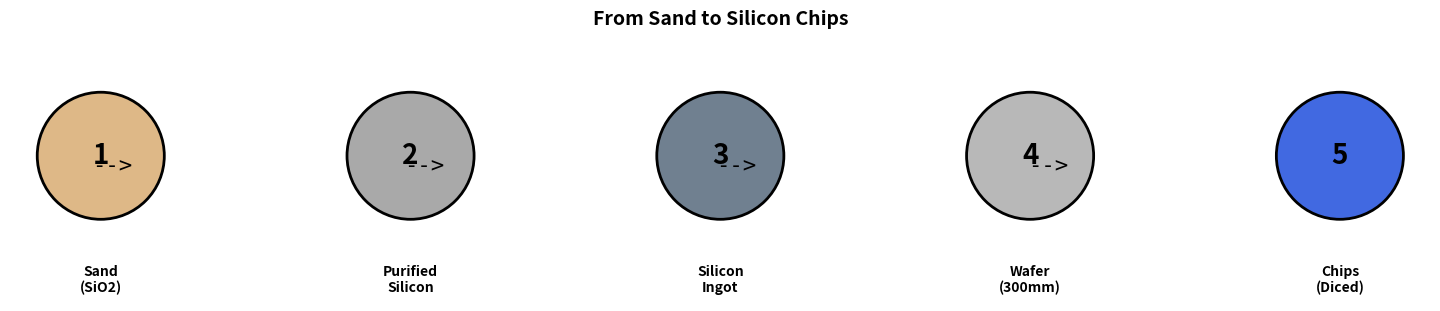
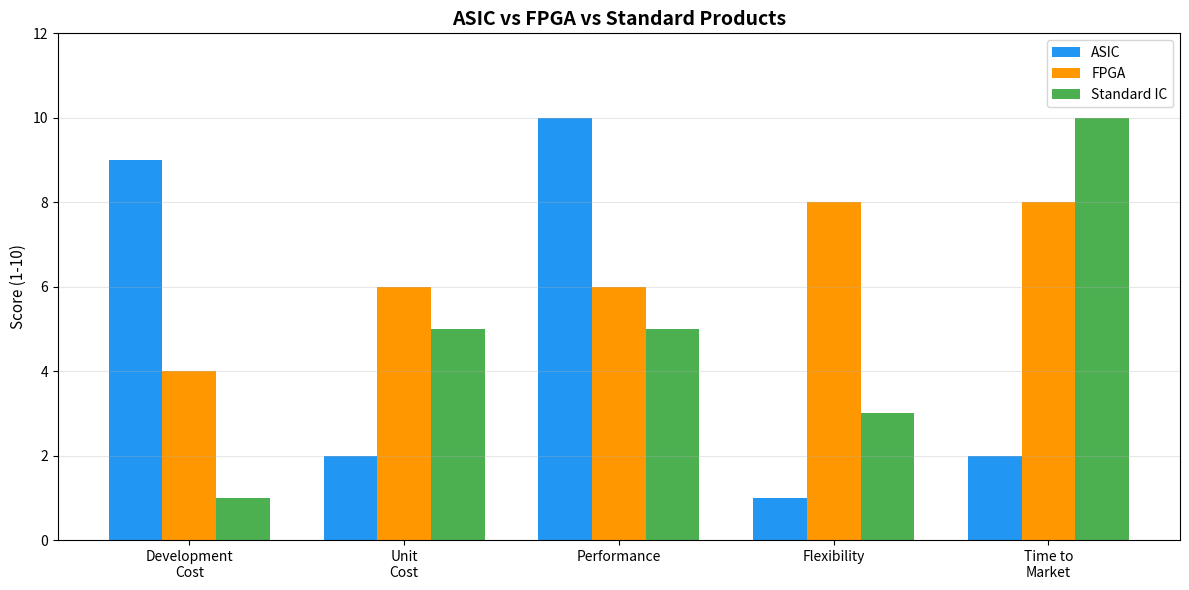
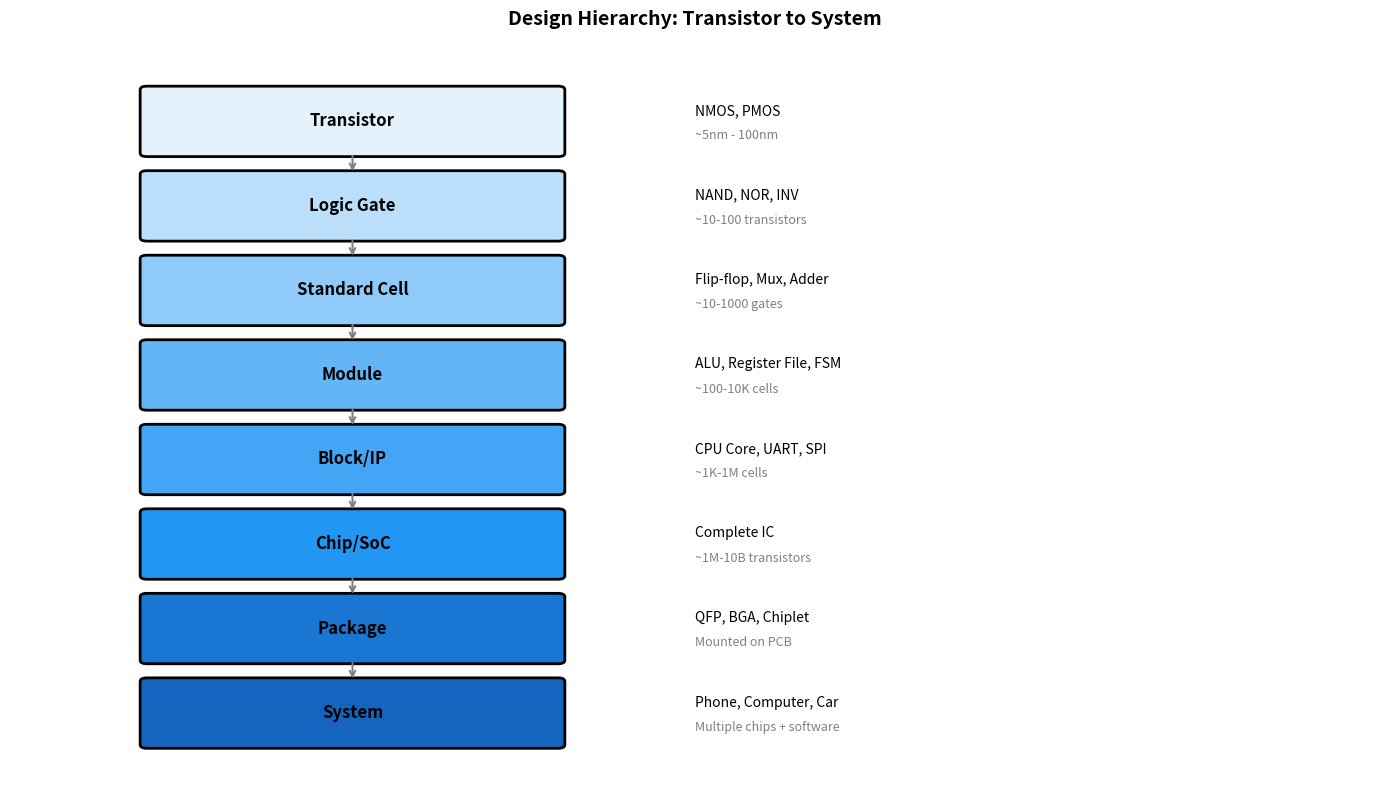
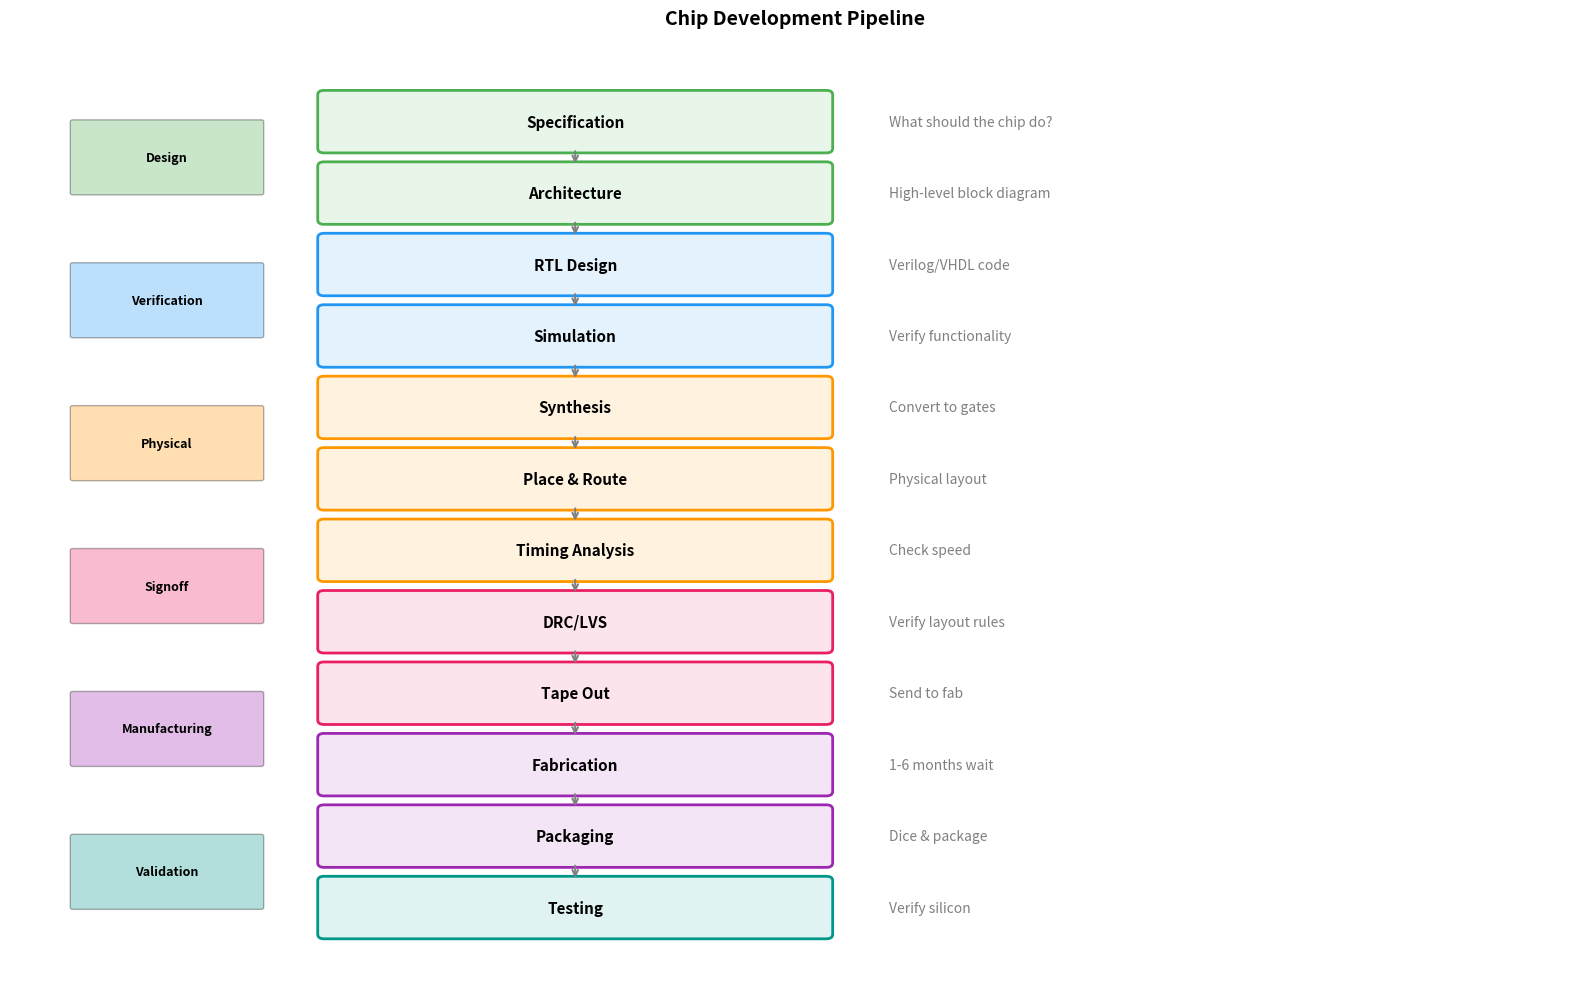
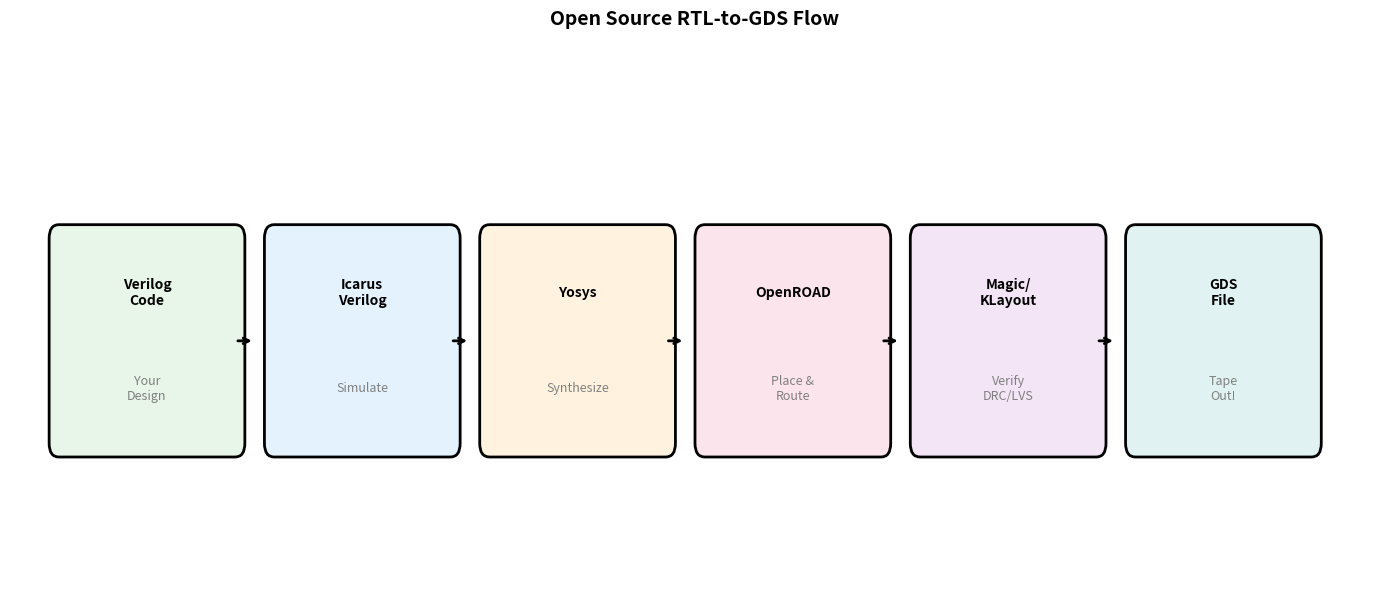

Python code for these plots, in order:
# Setup: Import libraries for visualizations
import matplotlib.pyplot as plt
import matplotlib.patches as patches
from matplotlib.patches import FancyBboxPatch, FancyArrowPatch
import numpy as np

# Color scheme
COLORS = {
    'primary': '#2196F3',
    'secondary': '#FF9800',
    'success': '#4CAF50',
    'danger': '#f44336',
    'dark': '#1a1a2e',
    'light': '#f5f5f5'
}

print("Setup complete.")

# Visualize: From sand to chip
fig, axes = plt.subplots(1, 5, figsize=(16, 3))

stages = [
    ('Sand\n(SiO2)', '#DEB887', '1'),
    ('Purified\nSilicon', '#A9A9A9', '2'),
    ('Silicon\nIngot', '#708090', '3'),
    ('Wafer\n(300mm)', '#B8B8B8', '4'),
    ('Chips\n(Diced)', '#4169E1', '5'),
]

for ax, (label, color, num) in zip(axes, stages):
    circle = plt.Circle((0.5, 0.5), 0.35, color=color, ec='black', linewidth=2)
    ax.add_patch(circle)
    ax.text(0.5, 0.5, num, ha='center', va='center', fontsize=20, fontweight='bold')
    ax.text(0.5, -0.1, label, ha='center', va='top', fontsize=10, fontweight='bold')
    ax.set_xlim(0, 1)
    ax.set_ylim(-0.3, 1)
    ax.set_aspect('equal')
    ax.axis('off')

# Add arrows between stages
for i in range(len(axes) - 1):
    fig.text(0.12 + i * 0.195, 0.5, '-->', fontsize=16, ha='center', va='center', family='monospace')

plt.suptitle('From Sand to Silicon Chips', fontsize=14, fontweight='bold', y=1.02)
plt.tight_layout()
plt.show()

# Compare ASIC vs FPGA vs Standard Products
fig, ax = plt.subplots(figsize=(12, 6))

categories = ['Development\nCost', 'Unit\nCost', 'Performance', 'Flexibility', 'Time to\nMarket']
asic = [9, 2, 10, 1, 2]
fpga = [4, 6, 6, 8, 8]
standard = [1, 5, 5, 3, 10]

x = np.arange(len(categories))
width = 0.25

bars1 = ax.bar(x - width, asic, width, label='ASIC', color=COLORS['primary'])
bars2 = ax.bar(x, fpga, width, label='FPGA', color=COLORS['secondary'])
bars3 = ax.bar(x + width, standard, width, label='Standard IC', color=COLORS['success'])

ax.set_ylabel('Score (1-10)', fontsize=11)
ax.set_title('ASIC vs FPGA vs Standard Products', fontsize=14, fontweight='bold')
ax.set_xticks(x)
ax.set_xticklabels(categories, fontsize=10)
ax.legend(loc='upper right')
ax.set_ylim(0, 12)
ax.grid(axis='y', alpha=0.3)

plt.tight_layout()
plt.show()

print("ASIC: Best for high-volume production where performance matters")
print("FPGA: Best for prototyping and medium-volume with changing requirements")
print("Standard: Best for quick development with standard functionality")

# Hierarchy visualization
fig, ax = plt.subplots(figsize=(14, 8))

levels = [
    ('Transistor', 'NMOS, PMOS', '~5nm - 100nm', '#E3F2FD'),
    ('Logic Gate', 'NAND, NOR, INV', '~10-100 transistors', '#BBDEFB'),
    ('Standard Cell', 'Flip-flop, Mux, Adder', '~10-1000 gates', '#90CAF9'),
    ('Module', 'ALU, Register File, FSM', '~100-10K cells', '#64B5F6'),
    ('Block/IP', 'CPU Core, UART, SPI', '~1K-1M cells', '#42A5F5'),
    ('Chip/SoC', 'Complete IC', '~1M-10B transistors', '#2196F3'),
    ('Package', 'QFP, BGA, Chiplet', 'Mounted on PCB', '#1976D2'),
    ('System', 'Phone, Computer, Car', 'Multiple chips + software', '#1565C0'),
]

for i, (name, example, scale, color) in enumerate(levels):
    y = len(levels) - i - 1
    # Main box
    rect = FancyBboxPatch((1, y * 1.2), 3, 0.9, boxstyle="round,pad=0.05",
                          facecolor=color, edgecolor='black', linewidth=2)
    ax.add_patch(rect)
    ax.text(2.5, y * 1.2 + 0.45, name, ha='center', va='center', 
            fontsize=12, fontweight='bold')
    
    # Example
    ax.text(5, y * 1.2 + 0.6, example, ha='left', va='center', fontsize=10)
    ax.text(5, y * 1.2 + 0.25, scale, ha='left', va='center', fontsize=9, 
            style='italic', color='gray')
    
    # Arrow to next level
    if i < len(levels) - 1:
        ax.annotate('', xy=(2.5, (y-1) * 1.2 + 0.9), xytext=(2.5, y * 1.2),
                   arrowprops=dict(arrowstyle='->', color='gray', lw=1.5))

ax.set_xlim(0, 10)
ax.set_ylim(-0.5, len(levels) * 1.2 + 0.5)
ax.set_title('Design Hierarchy: Transistor to System', fontsize=14, fontweight='bold')
ax.axis('off')

plt.tight_layout()
plt.show()

# Development pipeline visualization
fig, ax = plt.subplots(figsize=(16, 10))

# Define the pipeline stages
stages = [
    ('Specification', 'What should the chip do?', '#E8F5E9', 0),
    ('Architecture', 'High-level block diagram', '#E8F5E9', 0),
    ('RTL Design', 'Verilog/VHDL code', '#E3F2FD', 1),
    ('Simulation', 'Verify functionality', '#E3F2FD', 1),
    ('Synthesis', 'Convert to gates', '#FFF3E0', 2),
    ('Place & Route', 'Physical layout', '#FFF3E0', 2),
    ('Timing Analysis', 'Check speed', '#FFF3E0', 2),
    ('DRC/LVS', 'Verify layout rules', '#FCE4EC', 3),
    ('Tape Out', 'Send to fab', '#FCE4EC', 3),
    ('Fabrication', '1-6 months wait', '#F3E5F5', 4),
    ('Packaging', 'Dice & package', '#F3E5F5', 4),
    ('Testing', 'Verify silicon', '#E0F2F1', 5),
]

phase_labels = ['Design', 'Verification', 'Physical', 'Signoff', 'Manufacturing', 'Validation']
phase_colors = ['#4CAF50', '#2196F3', '#FF9800', '#E91E63', '#9C27B0', '#009688']

# Draw stages
for i, (name, desc, color, phase) in enumerate(stages):
    y = len(stages) - i - 1
    
    # Stage box
    rect = FancyBboxPatch((2, y * 0.8), 4, 0.6, boxstyle="round,pad=0.05",
                          facecolor=color, edgecolor=phase_colors[phase], linewidth=2)
    ax.add_patch(rect)
    ax.text(4, y * 0.8 + 0.3, name, ha='center', va='center', 
            fontsize=11, fontweight='bold')
    ax.text(6.5, y * 0.8 + 0.3, desc, ha='left', va='center', fontsize=10, color='gray')
    
    # Arrow
    if i < len(stages) - 1:
        ax.annotate('', xy=(4, (y-1) * 0.8 + 0.6), xytext=(4, y * 0.8),
                   arrowprops=dict(arrowstyle='->', color='gray', lw=1.5))

# Phase indicators on the left
phase_positions = [10.5, 8.5, 6.5, 4.5, 2.5, 0.5]
for i, (label, color, ypos) in enumerate(zip(phase_labels, phase_colors, phase_positions)):
    ax.add_patch(FancyBboxPatch((0, ypos * 0.8 - 0.1), 1.5, 0.8, 
                 boxstyle="round,pad=0.02", facecolor=color, alpha=0.3))
    ax.text(0.75, ypos * 0.8 + 0.3, label, ha='center', va='center', 
            fontsize=9, fontweight='bold', rotation=0)

ax.set_xlim(-0.5, 12)
ax.set_ylim(-0.5, len(stages) * 0.8 + 0.5)
ax.set_title('Chip Development Pipeline', fontsize=14, fontweight='bold')
ax.axis('off')

plt.tight_layout()
plt.show()

# Tool flow visualization
fig, ax = plt.subplots(figsize=(14, 6))

tools = [
    ('Verilog\nCode', 'Your\nDesign', '#E8F5E9'),
    ('Icarus\nVerilog', 'Simulate', '#E3F2FD'),
    ('Yosys', 'Synthesize', '#FFF3E0'),
    ('OpenROAD', 'Place &\nRoute', '#FCE4EC'),
    ('Magic/\nKLayout', 'Verify\nDRC/LVS', '#F3E5F5'),
    ('GDS\nFile', 'Tape\nOut!', '#E0F2F1'),
]

for i, (tool, action, color) in enumerate(tools):
    x = i * 2.2 + 0.5
    
    # Tool box
    rect = FancyBboxPatch((x, 1), 1.8, 1.5, boxstyle="round,pad=0.1",
                          facecolor=color, edgecolor='black', linewidth=2)
    ax.add_patch(rect)
    ax.text(x + 0.9, 2.1, tool, ha='center', va='center', fontsize=10, fontweight='bold')
    ax.text(x + 0.9, 1.4, action, ha='center', va='center', fontsize=9, color='gray')
    
    # Arrow
    if i < len(tools) - 1:
        ax.annotate('', xy=(x + 2.0, 1.75), xytext=(x + 1.8, 1.75),
                   arrowprops=dict(arrowstyle='->', color='black', lw=2))

ax.set_xlim(0, 14)
ax.set_ylim(0, 4)
ax.set_title('Open Source RTL-to-GDS Flow', fontsize=14, fontweight='bold')
ax.axis('off')

plt.tight_layout()
plt.show()